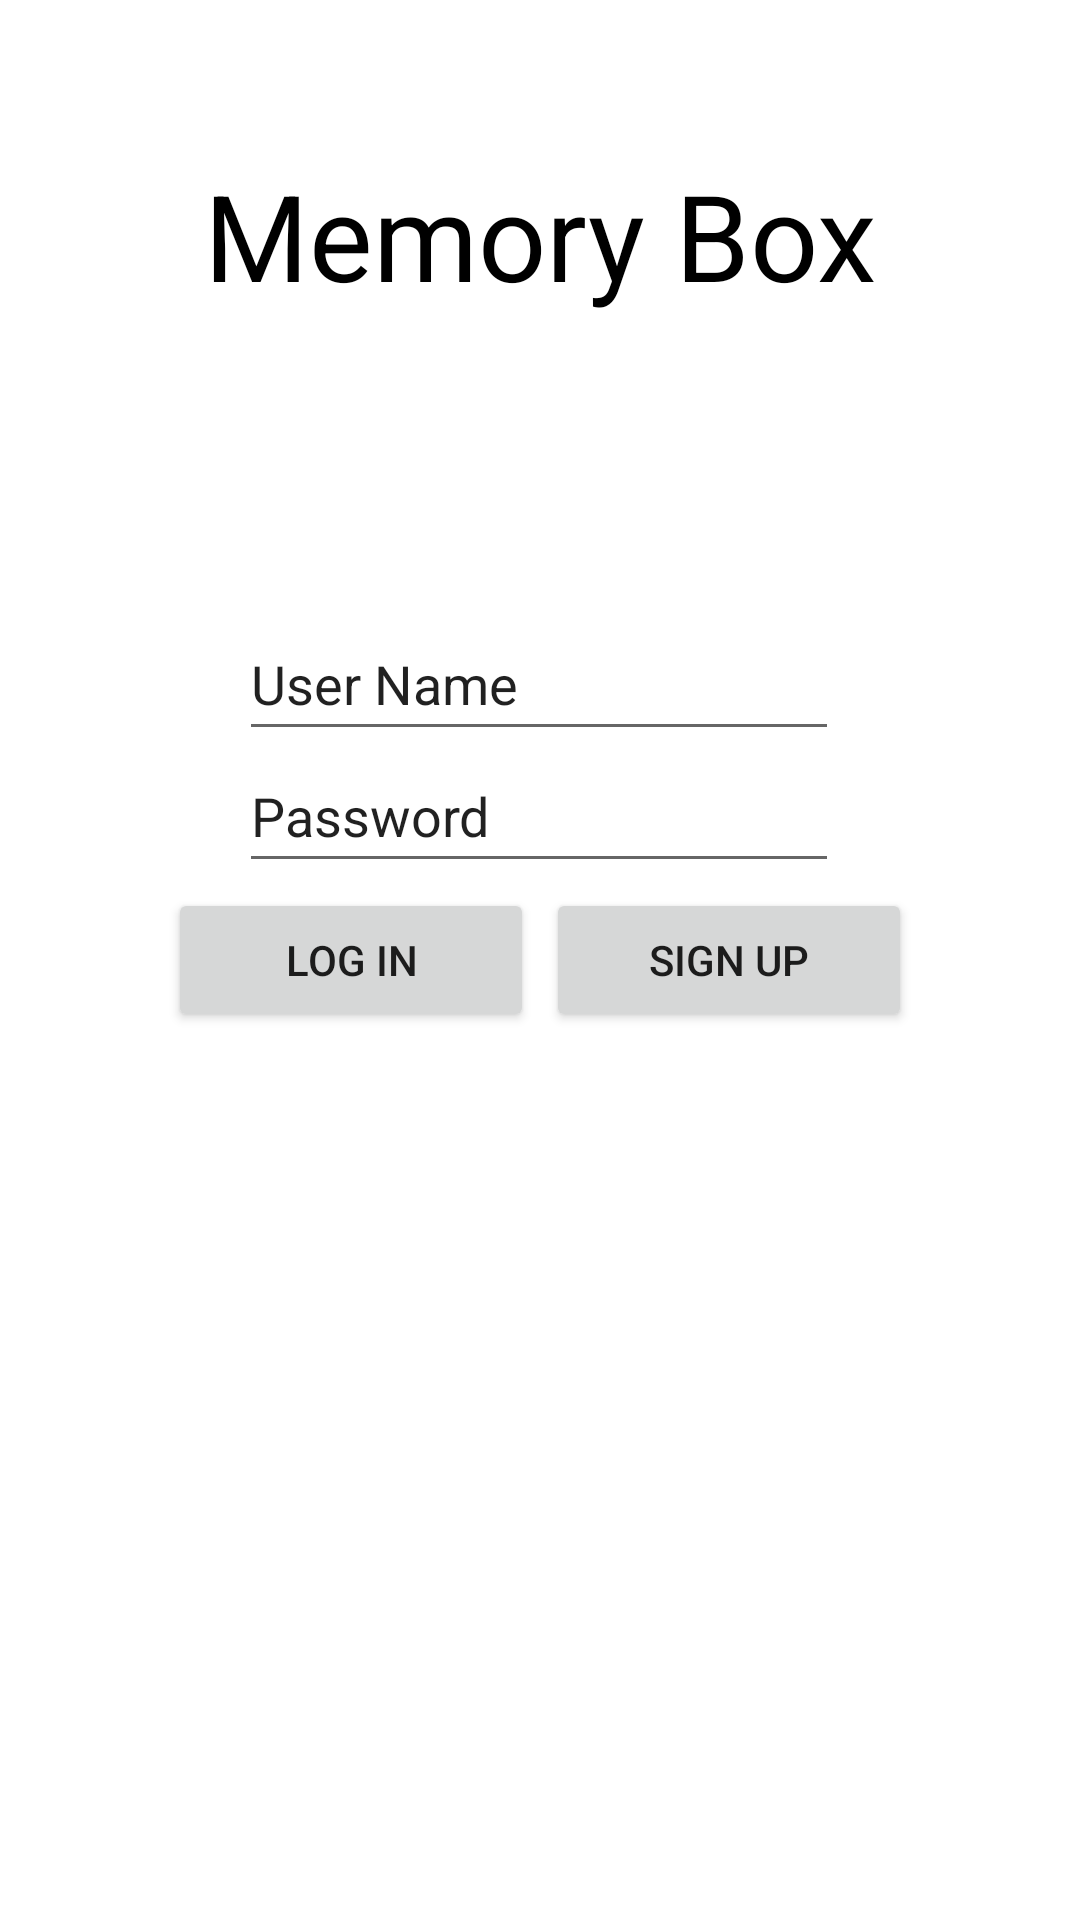

The Android layout XML behind this screen, and the referenced resources:
<!-- AndroidManifest.xml: application theme Theme.MyMemoryBox -->
<!-- res/layout/sign_in_activity.xml -->
<?xml version="1.0" encoding="utf-8"?>
<androidx.constraintlayout.widget.ConstraintLayout xmlns:android="http://schemas.android.com/apk/res/android"
    xmlns:app="http://schemas.android.com/apk/res-auto"
    xmlns:tools="http://schemas.android.com/tools"
    android:layout_width="match_parent"
    android:layout_height="match_parent"
    tools:context=".SignInActivity">

    <TextView
        android:layout_width="227dp"
        android:layout_height="73dp"
        android:text="Memory Box"
        android:textSize="40sp"
        android:gravity="center"
        android:textColor="@color/black"

        app:layout_constraintBottom_toBottomOf="parent"
        app:layout_constraintEnd_toEndOf="parent"
        app:layout_constraintStart_toStartOf="parent"
        app:layout_constraintTop_toTopOf="parent"
        app:layout_constraintVertical_bias="0.074" />

    <EditText
        android:id="@+id/userNameEditText"
        android:layout_width="200dp"
        android:layout_height="48dp"
        android:ems="10"
        android:inputType="textPersonName"
        android:text="User Name"
        app:layout_constraintBottom_toBottomOf="parent"
        app:layout_constraintEnd_toEndOf="parent"
        app:layout_constraintHorizontal_bias="0.497"
        app:layout_constraintStart_toStartOf="parent"
        app:layout_constraintTop_toTopOf="parent"
        app:layout_constraintVertical_bias="0.342" />

    <EditText
        android:id="@+id/passwordEditText"
        android:layout_width="200dp"
        android:layout_height="48dp"
        android:ems="10"
        android:inputType="textPersonName"
        android:text="Password"
        app:layout_constraintBottom_toBottomOf="parent"
        app:layout_constraintEnd_toEndOf="parent"
        app:layout_constraintHorizontal_bias="0.497"
        app:layout_constraintStart_toStartOf="parent"
        app:layout_constraintTop_toTopOf="parent"
        app:layout_constraintVertical_bias="0.416" />

    <Button
        android:id="@+id/logInButton"
        android:layout_width="122dp"
        android:layout_height="48dp"
        android:layout_marginStart="56dp"
        android:text="Log in"
        app:layout_constraintBottom_toBottomOf="parent"
        app:layout_constraintStart_toStartOf="parent"
        app:layout_constraintTop_toTopOf="parent" />

    <Button
        android:id="@+id/signUpButton"
        android:layout_width="122dp"
        android:layout_height="48dp"
        android:layout_marginEnd="56dp"
        android:text="Sign up"
        app:layout_constraintBottom_toBottomOf="parent"
        app:layout_constraintEnd_toEndOf="parent"
        app:layout_constraintTop_toTopOf="parent" />

</androidx.constraintlayout.widget.ConstraintLayout>
<!-- resources referenced by this layout -->
<resources>
  <color name="black">#FF000000</color>
  <style name="Theme.MyMemoryBox" parent="Theme.MaterialComponents.DayNight.DarkActionBar">
          
          <item name="colorPrimary">@color/purple_500</item>
          <item name="colorPrimaryVariant">@color/purple_700</item>
          <item name="colorOnPrimary">@color/white</item>
          
          <item name="colorSecondary">@color/teal_200</item>
          <item name="colorSecondaryVariant">@color/teal_700</item>
          <item name="colorOnSecondary">@color/black</item>
          
          <item name="android:statusBarColor" tools:targetApi="l">?attr/colorPrimaryVariant</item>
          
      </style>
  <color name="purple_500">#FF6200EE</color>
  <color name="purple_700">#FF3700B3</color>
  <color name="white">#FFFFFFFF</color>
  <color name="teal_200">#FF03DAC5</color>
  <color name="teal_700">#FF018786</color>
</resources>
